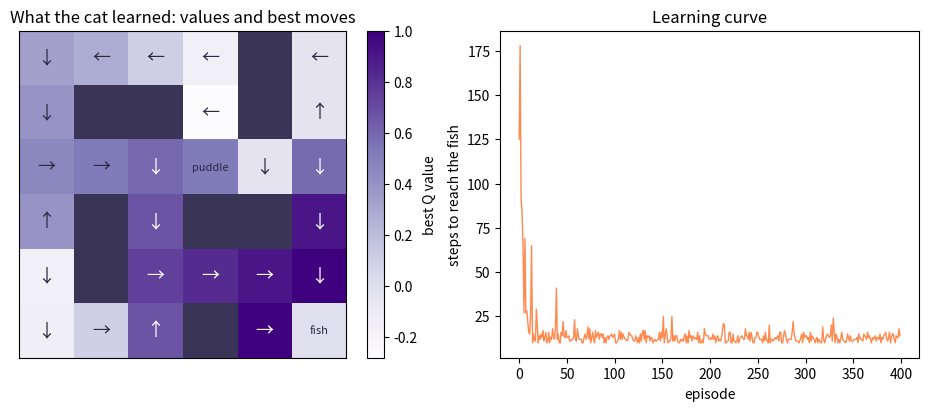

Write Python code to recreate this figure.
import numpy as np
import matplotlib.pyplot as plt

maze = [
    "S...#.",
    ".##.#.",
    "...P..",
    ".#.##.",
    ".#....",
    "...#.F",
]
rows, cols = len(maze), len(maze[0])
moves = {0: (-1, 0), 1: (0, 1), 2: (1, 0), 3: (0, -1)}           # up, right, down, left
arrows = "↑→↓←"

def step(state, action):
    r, c = state
    dr, dc = moves[action]
    nr, nc = r + dr, c + dc
    if not (0 <= nr < rows and 0 <= nc < cols) or maze[nr][nc] == "#":
        nr, nc = r, c                                             # bumped into a wall: stay put
    cell = maze[nr][nc]
    if cell == "F":
        return (nr, nc), 1.0, True                                # the fish: big reward, episode ends
    if cell == "P":
        return (nr, nc), -1.0, False                              # a puddle: ouch
    return (nr, nc), -0.04, False                                 # every step costs a little

print("\n".join(maze))

def q_learning(episodes=400, alpha=0.5, gamma=0.95, epsilon=0.2, seed=0):
    rng = np.random.default_rng(seed)
    Q = np.zeros((rows, cols, 4))
    lengths = []
    for episode in range(episodes):
        state, done, n = (0, 0), False, 0
        while not done and n < 200:
            if rng.random() < epsilon:
                action = int(rng.integers(4))                     # explore
            else:
                action = int(np.argmax(Q[state]))                 # exploit
            new_state, reward, done = step(state, action)
            target = reward + (0 if done else gamma * Q[new_state].max())
            Q[state][action] += alpha * (target - Q[state][action])
            state, n = new_state, n + 1
        lengths.append(n)
    return Q, lengths

Q, lengths = q_learning()
print("steps in the first 5 episodes:", lengths[:5])
print("steps in the last 5 episodes :", lengths[-5:])

fig, (left, right) = plt.subplots(1, 2, figsize=(10, 4), layout="constrained")
values = Q.max(axis=2)
for r in range(rows):
    for c in range(cols):
        if maze[r][c] == "#":
            values[r, c] = np.nan
cmap = plt.get_cmap("Purples").copy()
cmap.set_bad("#3a3456")                                   # walls drawn dark
shown = left.imshow(np.ma.masked_invalid(values), cmap=cmap)
fig.colorbar(shown, ax=left, label="best Q value")
for r in range(rows):
    for c in range(cols):
        cell = maze[r][c]
        text = {"#": "", "F": "fish", "P": "puddle"}.get(cell, arrows[int(np.argmax(Q[r, c]))])
        color = "white" if np.nan_to_num(values[r, c]) > 0.55 else "#2c2842"
        left.text(c, r, text, ha="center", va="center", fontsize=13 if len(text) == 1 else 8, color=color)
left.set_xticks([])
left.set_yticks([])
left.grid(False)
left.set_title("What the cat learned: values and best moves")
right.plot(lengths, color="#ff8a50", lw=1)
right.set_xlabel("episode")
right.set_ylabel("steps to reach the fish")
right.set_title("Learning curve")
plt.show()

V = np.zeros((rows, cols))
for sweep in range(60):
    new_V = V.copy()
    for r in range(rows):
        for c in range(cols):
            if maze[r][c] in "#F":
                continue
            outcomes = []
            for a in range(4):
                (nr, nc), reward, done = step((r, c), a)
                outcomes.append(reward + (0 if done else 0.95 * V[nr, nc]))
            new_V[r, c] = max(outcomes)
    V = new_V
print("value of the start square, value iteration:", round(V[0, 0], 3))
print("value of the start square, Q-learning     :", round(Q[0, 0].max(), 3))

def q_learning_decay(episodes=400, alpha=0.5, gamma=0.95, seed=0):
    rng = np.random.default_rng(seed)
    Q = np.zeros((rows, cols, 4))
    lengths = []
    for episode in range(episodes):
        epsilon = 0.2                                             # TODO: max(0.01, 0.99 ** episode)
        state, done, n = (0, 0), False, 0
        while not done and n < 200:
            action = int(rng.integers(4)) if rng.random() < epsilon else int(np.argmax(Q[state]))
            new_state, reward, done = step(state, action)
            target = reward + (0 if done else gamma * Q[new_state].max())
            Q[state][action] += alpha * (target - Q[state][action])
            state, n = new_state, n + 1
        lengths.append(n)
    return Q, lengths

print("fixed epsilon  :", np.mean(q_learning()[1][-50:]))
print("decaying epsilon:", np.mean(q_learning_decay()[1][-50:]))

def q_learning_decay(episodes=400, alpha=0.5, gamma=0.95, seed=0):
    rng = np.random.default_rng(seed)
    Q = np.zeros((rows, cols, 4))
    lengths = []
    for episode in range(episodes):
        epsilon = max(0.01, 0.99 ** episode)                      # explore a lot early, very little later
        state, done, n = (0, 0), False, 0
        while not done and n < 200:
            action = int(rng.integers(4)) if rng.random() < epsilon else int(np.argmax(Q[state]))
            new_state, reward, done = step(state, action)
            target = reward + (0 if done else gamma * Q[new_state].max())
            Q[state][action] += alpha * (target - Q[state][action])
            state, n = new_state, n + 1
        lengths.append(n)
    return Q, lengths

for seed in range(3):
    fixed, decay = q_learning(seed=seed)[1], q_learning_decay(seed=seed)[1]
    print(f"seed {seed}: last 50 episodes, average steps: fixed epsilon {np.mean(fixed[-50:]):.1f}, "
          f"decaying epsilon {np.mean(decay[-50:]):.1f}")
print("Exploring a lot at first and very little at the end gets close to the 10-step route.")
